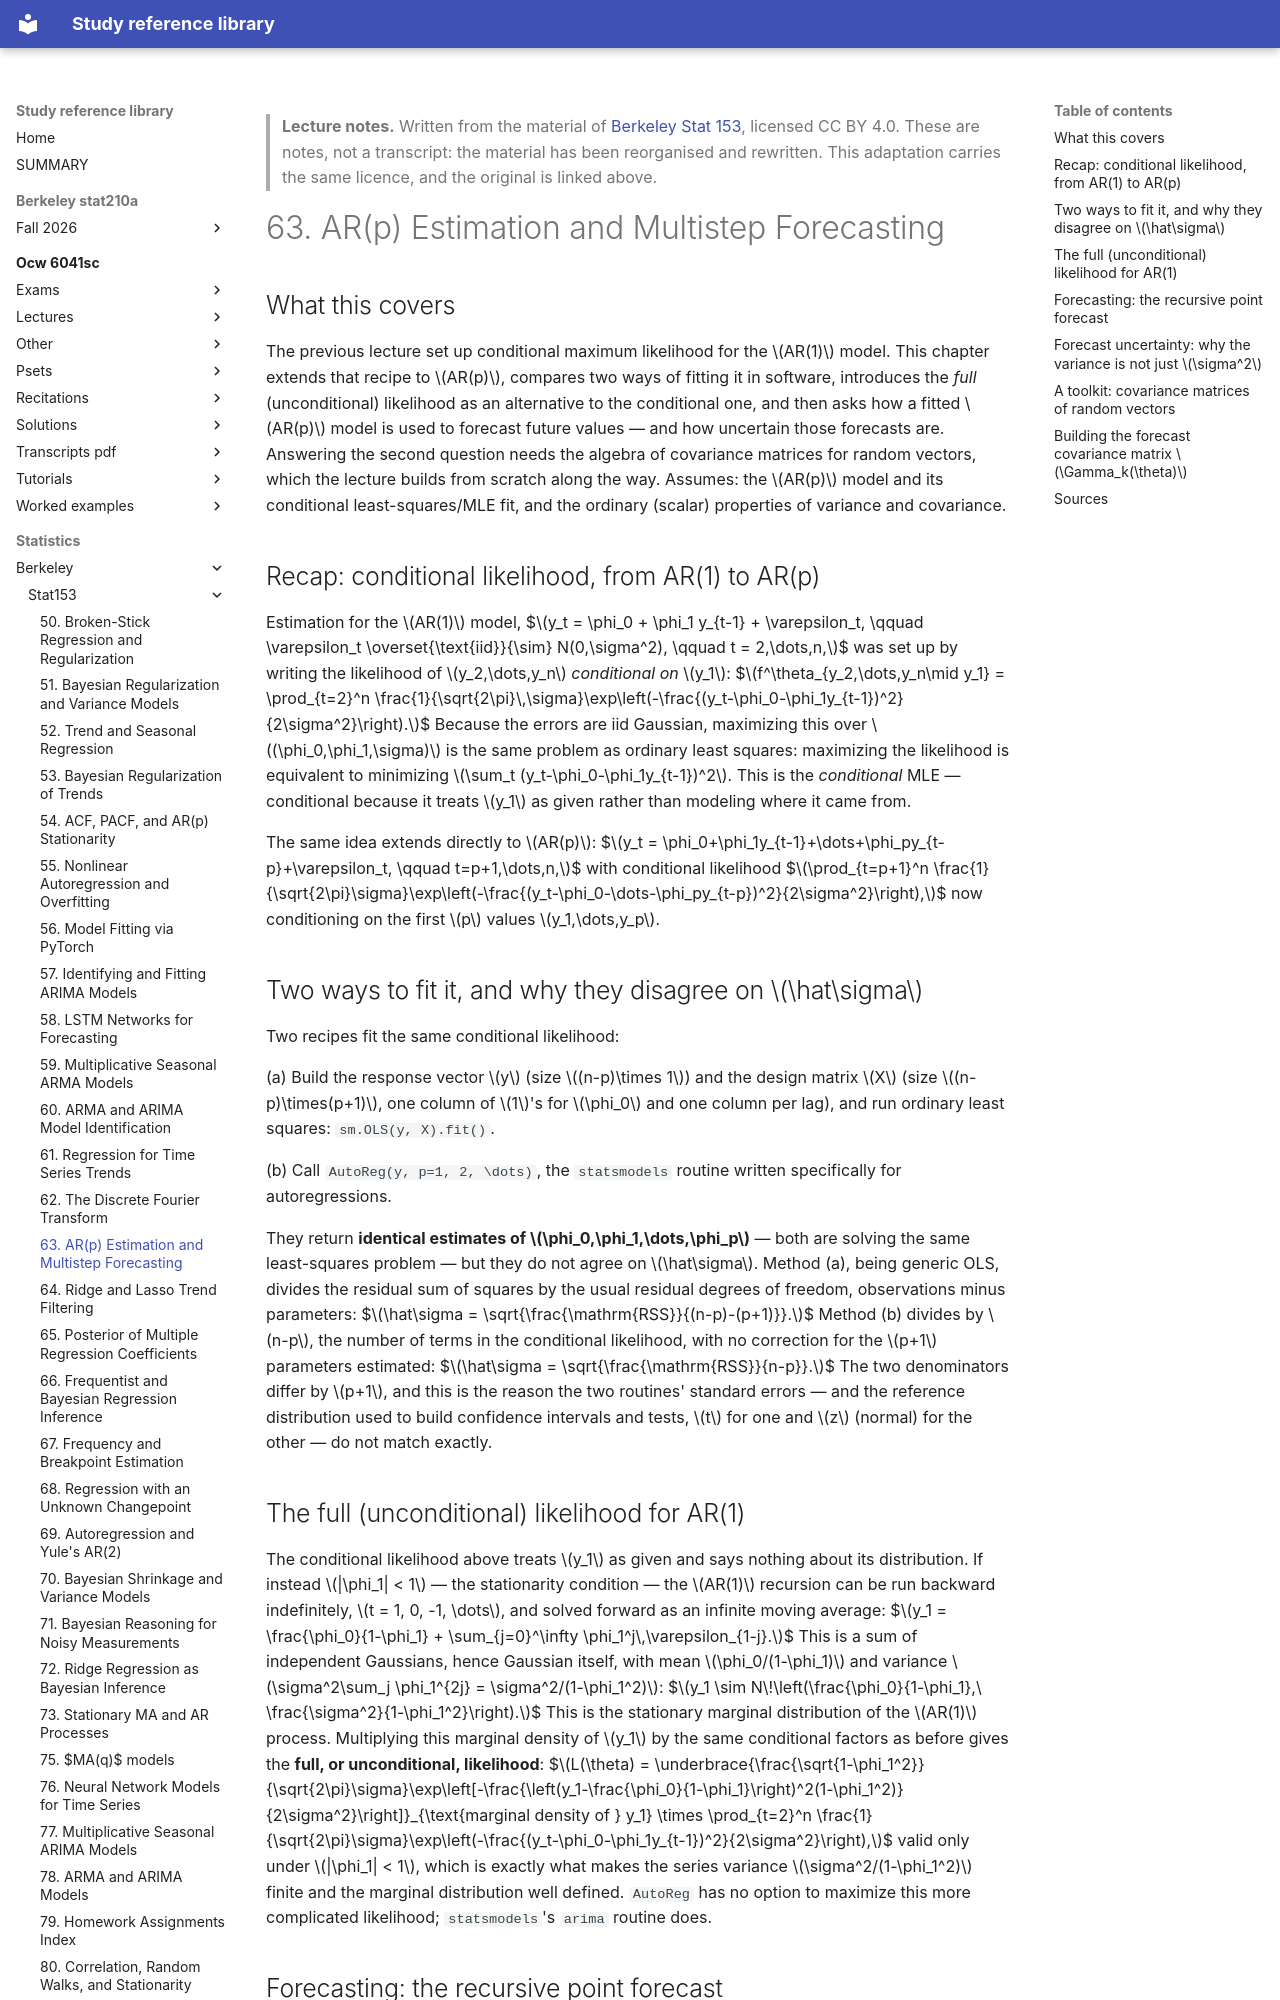

repository: Claptar/knowledge-base-library · page: statistics/berkeley/stat153/63-ar-p-estimation-and-multistep-forecasting/index.html · generator: mkdocs

---
title: "63. AR(p) Estimation and Multistep Forecasting"
course: "Berkeley Stat 153"
chapter: 63
source: "https://github.com/berkeley-stat153"
licence: "CC BY 4.0"
written: "2026-09-20"
---

> **Lecture notes.** Written from the material of [Berkeley Stat 153](https://github.com/berkeley-stat153), licensed CC BY 4.0. These are notes, not a transcript: the material has been reorganised and rewritten. This adaptation carries the same licence, and the original is linked above.

# 63. AR(p) Estimation and Multistep Forecasting

## What this covers

The previous lecture set up conditional maximum likelihood for the $AR(1)$ model. This chapter
extends that recipe to $AR(p)$, compares two ways of fitting it in software, introduces the *full*
(unconditional) likelihood as an alternative to the conditional one, and then asks how a fitted
$AR(p)$ model is used to forecast future values — and how uncertain those forecasts are. Answering
the second question needs the algebra of covariance matrices for random vectors, which the lecture
builds from scratch along the way. Assumes: the $AR(p)$ model and its conditional least-squares/MLE
fit, and the ordinary (scalar) properties of variance and covariance.

## Recap: conditional likelihood, from AR(1) to AR(p)

Estimation for the $AR(1)$ model,
$$y_t = \phi_0 + \phi_1 y_{t-1} + \varepsilon_t, \qquad \varepsilon_t \overset{\text{iid}}{\sim} N(0,\sigma^2), \qquad t = 2,\dots,n,$$
was set up by writing the likelihood of $y_2,\dots,y_n$ *conditional on* $y_1$:
$$f^\theta_{y_2,\dots,y_n\mid y_1} = \prod_{t=2}^n \frac{1}{\sqrt{2\pi}\,\sigma}\exp\left(-\frac{(y_t-\phi_0-\phi_1y_{t-1})^2}{2\sigma^2}\right).$$
Because the errors are iid Gaussian, maximizing this over $(\phi_0,\phi_1,\sigma)$ is the same
problem as ordinary least squares: maximizing the likelihood is equivalent to minimizing
$\sum_t (y_t-\phi_0-\phi_1y_{t-1})^2$. This is the *conditional* MLE — conditional because it treats
$y_1$ as given rather than modeling where it came from.

The same idea extends directly to $AR(p)$:
$$y_t = \phi_0+\phi_1y_{t-1}+\dots+\phi_py_{t-p}+\varepsilon_t, \qquad t=p+1,\dots,n,$$
with conditional likelihood
$$\prod_{t=p+1}^n \frac{1}{\sqrt{2\pi}\sigma}\exp\left(-\frac{(y_t-\phi_0-\dots-\phi_py_{t-p})^2}{2\sigma^2}\right),$$
now conditioning on the first $p$ values $y_1,\dots,y_p$.

## Two ways to fit it, and why they disagree on $\hat\sigma$

Two recipes fit the same conditional likelihood:

(a) Build the response vector $y$ (size $(n-p)\times 1$) and the design matrix $X$ (size
$(n-p)\times(p+1)$, one column of $1$'s for $\phi_0$ and one column per lag), and run ordinary
least squares: `sm.OLS(y, X).fit()`.

(b) Call `AutoReg(y, p=1, 2, \dots)`, the `statsmodels` routine written specifically for
autoregressions.

They return **identical estimates of $\phi_0,\phi_1,\dots,\phi_p$** — both are solving the same
least-squares problem — but they do not agree on $\hat\sigma$. Method (a), being generic OLS,
divides the residual sum of squares by the usual residual degrees of freedom, observations minus
parameters:
$$\hat\sigma = \sqrt{\frac{\mathrm{RSS}}{(n-p)-(p+1)}}.$$
Method (b) divides by $n-p$, the number of terms in the conditional likelihood, with no correction
for the $p+1$ parameters estimated:
$$\hat\sigma = \sqrt{\frac{\mathrm{RSS}}{n-p}}.$$
The two denominators differ by $p+1$, and this is the reason the two routines' standard errors —
and the reference distribution used to build confidence intervals and tests, $t$ for one and $z$
(normal) for the other — do not match exactly.

## The full (unconditional) likelihood for AR(1)

The conditional likelihood above treats $y_1$ as given and says nothing about its distribution. If
instead $|\phi_1| < 1$ — the stationarity condition — the $AR(1)$ recursion can be run backward
indefinitely, $t = 1, 0, -1, \dots$, and solved forward as an infinite moving average:
$$y_1 = \frac{\phi_0}{1-\phi_1} + \sum_{j=0}^\infty \phi_1^j\,\varepsilon_{1-j}.$$
This is a sum of independent Gaussians, hence Gaussian itself, with mean $\phi_0/(1-\phi_1)$ and
variance $\sigma^2\sum_j \phi_1^{2j} = \sigma^2/(1-\phi_1^2)$:
$$y_1 \sim N\!\left(\frac{\phi_0}{1-\phi_1},\ \frac{\sigma^2}{1-\phi_1^2}\right).$$
This is the stationary marginal distribution of the $AR(1)$ process. Multiplying this marginal
density of $y_1$ by the same conditional factors as before gives the **full, or unconditional,
likelihood**:
$$L(\theta) = \underbrace{\frac{\sqrt{1-\phi_1^2}}{\sqrt{2\pi}\sigma}\exp\left[-\frac{\left(y_1-\frac{\phi_0}{1-\phi_1}\right)^2(1-\phi_1^2)}{2\sigma^2}\right]}_{\text{marginal density of } y_1} \times \prod_{t=2}^n \frac{1}{\sqrt{2\pi}\sigma}\exp\left(-\frac{(y_t-\phi_0-\phi_1y_{t-1})^2}{2\sigma^2}\right),$$
valid only under $|\phi_1| < 1$, which is exactly what makes the series variance
$\sigma^2/(1-\phi_1^2)$ finite and the marginal distribution well defined. `AutoReg` has no option
to maximize this more complicated likelihood; `statsmodels`'s `arima` routine does.
